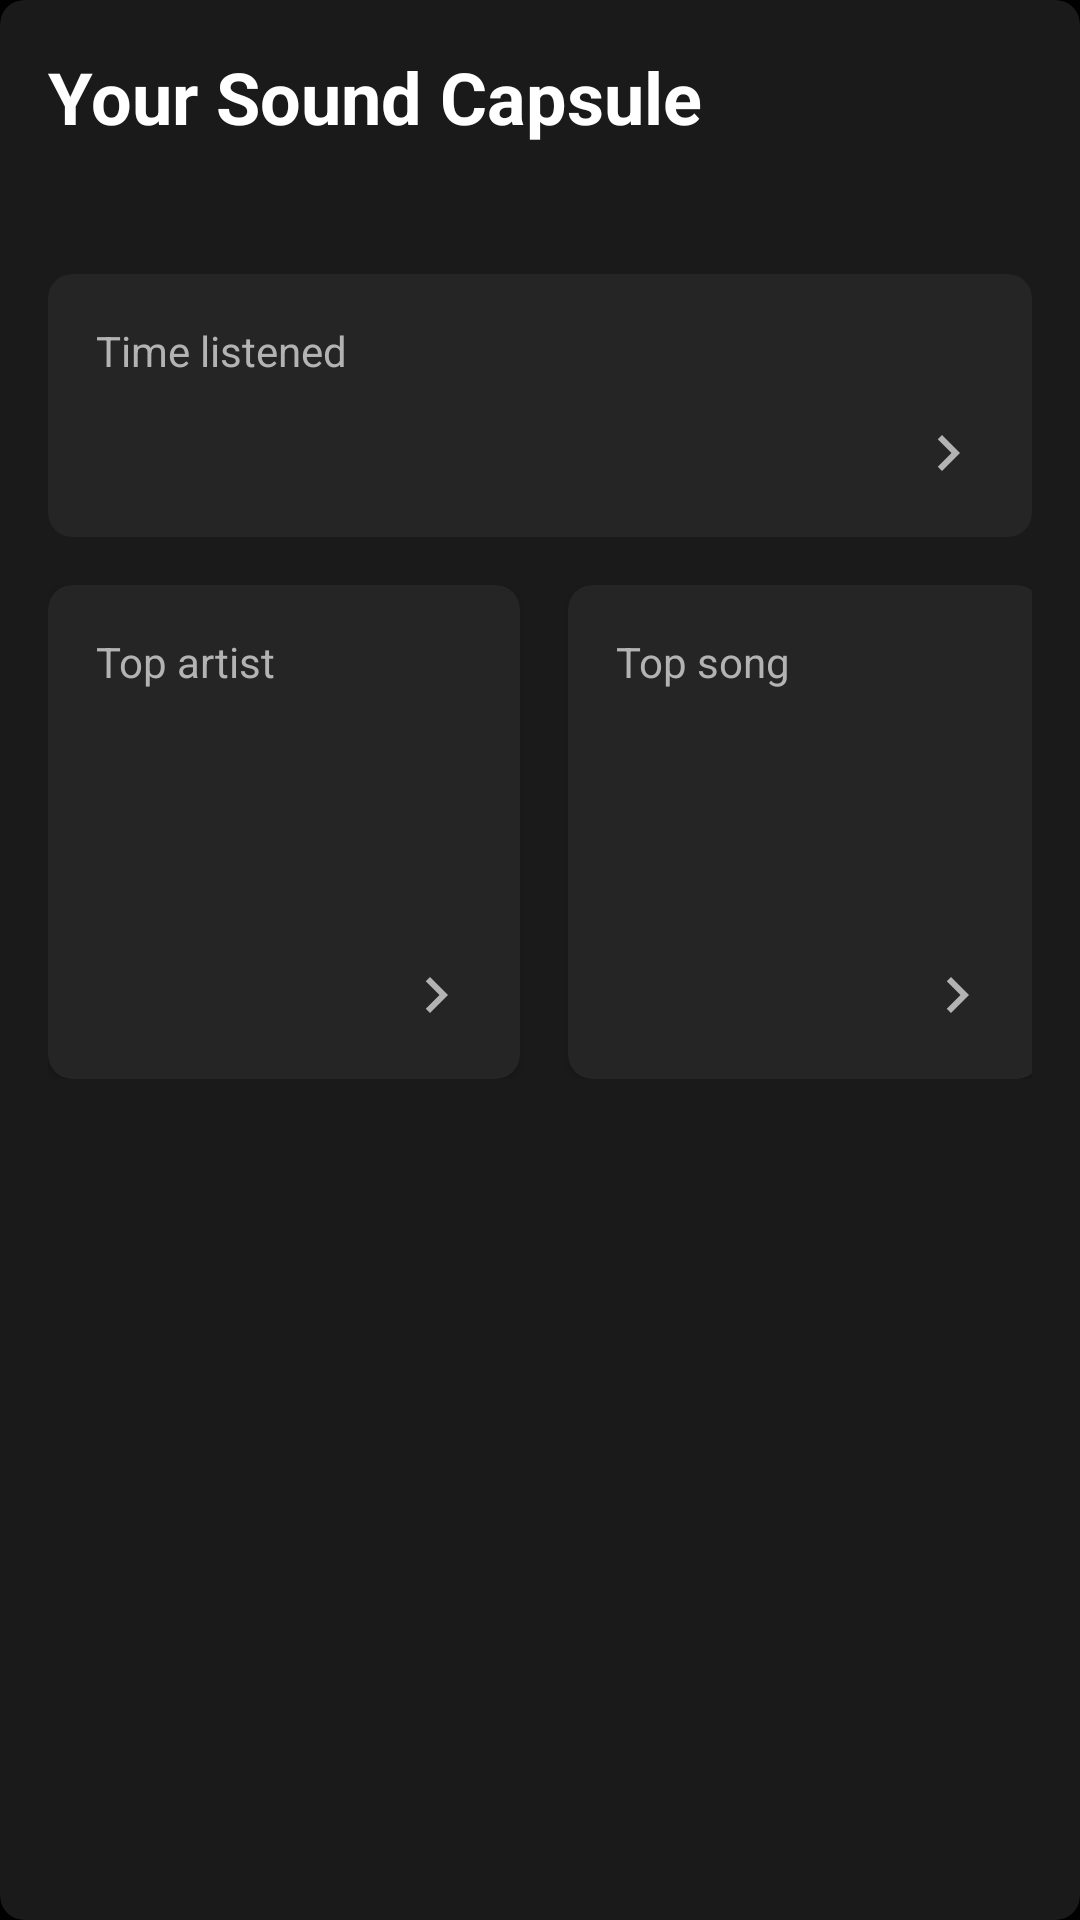

Produce the Android XML layout that renders to this screen, including the resource entries it uses.
<!-- AndroidManifest.xml: application theme Theme.Purrytify -->
<!-- res/layout/layout_sound_capsule.xml -->
<?xml version="1.0" encoding="utf-8"?>
<com.google.android.material.card.MaterialCardView
    xmlns:android="http://schemas.android.com/apk/res/android"
    xmlns:app="http://schemas.android.com/apk/res-auto"
    xmlns:tools="http://schemas.android.com/tools"
    android:layout_width="match_parent"
    android:layout_height="wrap_content"
    android:background="#1A1A1A"
    app:cardBackgroundColor="#1A1A1A"
    app:cardCornerRadius="8dp">

    <LinearLayout
        android:layout_width="match_parent"
        android:layout_height="wrap_content"
        android:orientation="vertical"
        android:padding="16dp">

        <LinearLayout
            android:layout_width="match_parent"
            android:layout_height="wrap_content"
            android:gravity="center_vertical">

            <TextView
                android:layout_width="0dp"
                android:layout_height="wrap_content"
                android:layout_weight="1"
                android:text="Your Sound Capsule"
                android:textColor="@color/white"
                android:textSize="24sp"
                android:textStyle="bold" />

            <ImageButton
                android:id="@+id/btnDownload"
                android:layout_width="24dp"
                android:layout_height="24dp"
                android:layout_marginEnd="8dp"
                android:background="?attr/selectableItemBackgroundBorderless"
                android:src="@drawable/ic_download"
                app:tint="@color/white" />

            <ImageButton
                android:id="@+id/btnShare"
                android:layout_width="24dp"
                android:layout_height="24dp"
                android:background="?attr/selectableItemBackgroundBorderless"
                android:src="@drawable/ic_share"
                app:tint="@color/white" />
        </LinearLayout>

        <TextView
            android:id="@+id/tvDate"
            android:layout_width="wrap_content"
            android:layout_height="wrap_content"
            android:layout_marginTop="8dp"
            android:textColor="@color/gray"
            android:textSize="14sp"
            tools:text="April 2025" />

        
        <com.google.android.material.card.MaterialCardView
            android:layout_width="match_parent"
            android:layout_height="wrap_content"
            android:layout_marginTop="16dp"
            app:cardBackgroundColor="#252525"
            app:cardCornerRadius="8dp"
            app:cardElevation="0dp">

            <LinearLayout
                android:id="@+id/layoutTimeListened"
                android:layout_width="match_parent"
                android:layout_height="wrap_content"
                android:foreground="?attr/selectableItemBackground"
                android:orientation="vertical"
                android:padding="16dp">

                <TextView
                    android:layout_width="wrap_content"
                    android:layout_height="wrap_content"
                    android:text="Time listened"
                    android:textColor="@color/gray"/>

                <TextView
                    android:id="@+id/tvTimeListened"
                    android:layout_width="wrap_content"
                    android:layout_height="wrap_content"
                    android:layout_marginTop="4dp"
                    android:textColor="@color/spotify_green"
                    android:textSize="24sp"
                    android:textStyle="bold"
                    tools:text="862 minutes"/>

                <ImageView
                    android:id="@+id/MoreTimeListened"
                    android:layout_width="24dp"
                    android:layout_height="24dp"
                    android:layout_gravity="end"
                    android:layout_marginTop="-24dp"
                    android:src="@drawable/ic_chevron_right"
                    app:tint="@color/gray"/>
            </LinearLayout>

        </com.google.android.material.card.MaterialCardView>
        
        <androidx.constraintlayout.widget.ConstraintLayout
            android:layout_width="match_parent"
            android:layout_height="wrap_content"
            android:layout_marginTop="16dp">

            
            <androidx.cardview.widget.CardView
                android:id="@+id/layoutTopArtist"
                android:layout_width="0dp"
                android:layout_height="wrap_content"
                android:layout_marginEnd="8dp"
                android:background="#252525"
                android:foreground="?attr/selectableItemBackground"
                app:cardBackgroundColor="#252525"
                app:cardCornerRadius="8dp"
                app:layout_constraintEnd_toStartOf="@+id/layoutTopSong"
                app:layout_constraintStart_toStartOf="parent"
                app:layout_constraintTop_toTopOf="parent"
                app:layout_constraintWidth_percent="0.48">

                <LinearLayout
                    android:layout_width="match_parent"
                    android:layout_height="wrap_content"
                    android:orientation="vertical"
                    android:padding="16dp">

                    <TextView
                        android:layout_width="wrap_content"
                        android:layout_height="wrap_content"
                        android:text="Top artist"
                        android:textColor="@color/gray" />

                    <TextView
                        android:id="@+id/tvTopArtist"
                        android:layout_width="wrap_content"
                        android:layout_height="wrap_content"
                        android:layout_marginTop="4dp"
                        android:ellipsize="end"
                        android:maxLines="1"
                        android:textColor="@color/blue"
                        android:textSize="16sp"
                        tools:text="The Beatles" />

                    <com.google.android.material.imageview.ShapeableImageView
                        android:id="@+id/ivTopArtist"
                        android:layout_width="56dp"
                        android:layout_height="56dp"
                        android:layout_marginTop="8dp"
                        android:scaleType="centerCrop"
                        app:shapeAppearanceOverlay="@style/RoundedImageView"
                        tools:src="@drawable/placeholder_album"/>

                    <ImageView
                        android:id="@+id/MoreTopArtist"
                        android:layout_width="24dp"
                        android:layout_height="24dp"
                        android:layout_gravity="end"
                        android:src="@drawable/ic_chevron_right"
                        app:tint="@color/gray" />
                </LinearLayout>
            </androidx.cardview.widget.CardView>

            
            <androidx.cardview.widget.CardView
                android:id="@+id/layoutTopSong"
                android:layout_width="0dp"
                android:layout_height="wrap_content"
                android:layout_marginStart="8dp"
                android:background="#252525"
                android:foreground="?attr/selectableItemBackground"
                app:cardBackgroundColor="#252525"
                app:cardCornerRadius="8dp"
                app:layout_constraintEnd_toEndOf="parent"
                app:layout_constraintStart_toEndOf="@+id/layoutTopArtist"
                app:layout_constraintTop_toTopOf="parent"
                app:layout_constraintWidth_percent="0.48">

                <LinearLayout
                    android:layout_width="match_parent"
                    android:layout_height="wrap_content"
                    android:orientation="vertical"
                    android:padding="16dp">

                    <TextView
                        android:layout_width="wrap_content"
                        android:layout_height="wrap_content"
                        android:text="Top song"
                        android:textColor="@color/gray" />

                    <TextView
                        android:id="@+id/tvTopSong"
                        android:layout_width="wrap_content"
                        android:layout_height="wrap_content"
                        android:layout_marginTop="4dp"
                        android:ellipsize="end"
                        android:maxLines="1"
                        android:textColor="@color/yellow"
                        android:textSize="16sp"
                        tools:text="Starboy" />

                    <com.google.android.material.imageview.ShapeableImageView
                        android:id="@+id/ivTopSong"
                        android:layout_width="56dp"
                        android:layout_height="56dp"
                        android:layout_marginTop="8dp"
                        android:scaleType="centerCrop"
                        tools:src="@drawable/placeholder_album"
                        app:shapeAppearanceOverlay="@style/RoundedImageView" />

                    <ImageView
                        android:id="@+id/MoreTopSong"
                        android:layout_width="24dp"
                        android:layout_height="24dp"
                        android:layout_gravity="end"
                        android:src="@drawable/ic_chevron_right"
                        app:tint="@color/gray" />
                </LinearLayout>
            </androidx.cardview.widget.CardView>

        </androidx.constraintlayout.widget.ConstraintLayout>
    </LinearLayout>
</com.google.android.material.card.MaterialCardView>
<!-- resources referenced by this layout -->
<resources>
  <color name="blue">#1E90FF</color>
  <color name="gray">#FFB3B3B3</color>
  <color name="spotify_green">#1DB954</color>
  <color name="white">#FFFFFFFF</color>
  <color name="yellow">#FFE600</color>
  <!-- drawable ic_chevron_right (drawable) -->
  <vector xmlns:android="http://schemas.android.com/apk/res/android"
      android:width="24dp"
      android:height="24dp"
      android:viewportWidth="24"
      android:viewportHeight="24"
      android:tint="#AAAAAA">
      <path
          android:fillColor="@android:color/white"
          android:pathData="M10,6L8.59,7.41 13.17,12l-4.58,4.59L10,18l6,-6z"/>
  </vector>
  <!-- drawable placeholder_album (drawable) -->
  <?xml version="1.0" encoding="utf-8"?>
  <layer-list xmlns:android="http://schemas.android.com/apk/res/android">
  
      <item>
          <shape android:shape="rectangle">
              <solid android:color="#2A2A2A" />
              <corners android:radius="8dp" />
              <stroke android:color="#3A3A3A" android:width="1dp" />
              <size android:width="120dp" android:height="120dp" />
          </shape>
      </item>
  
  
      <item>
          <vector android:width="48dp"
              android:height="48dp"
              android:viewportWidth="24"
              android:viewportHeight="24"
              android:tint="#FFFFFF">
              <path
                  android:fillColor="@android:color/white"
                  android:pathData="M12,3v10.55c-0.59,-0.34 -1.27,-0.55 -2,-0.55 -2.21,0 -4,1.79 -4,4s1.79,4 4,4 4,-1.79 4,-4V7h4V3H12z"/>
          </vector>
      </item>
  </layer-list>
  <style name="RoundedImageView">
          <item name="cornerFamily">rounded</item>
          <item name="cornerSize">8dp</item>
      </style>
  <style name="Theme.Purrytify" parent="Theme.MaterialComponents.DayNight.DarkActionBar">
          
          <item name="colorPrimary">@color/purple_200</item>
          <item name="colorPrimaryVariant">@color/purple_700</item>
          <item name="colorOnPrimary">@color/white</item>
          
          <item name="colorSecondary">@color/teal_200</item>
          <item name="colorSecondaryVariant">@color/teal_200</item>
          <item name="colorOnSecondary">@color/black</item>
          
          <item name="android:statusBarColor">?attr/colorPrimaryVariant</item>
          
          <item name="android:windowLightStatusBar">false</item>
          <item name="android:windowBackground">@color/black</item>
      </style>
  <color name="purple_200">#FFBB86FC</color>
  <color name="purple_700">#FF3700B3</color>
  <color name="teal_200">#FF03DAC5</color>
  <color name="black">#FF000000</color>
</resources>
